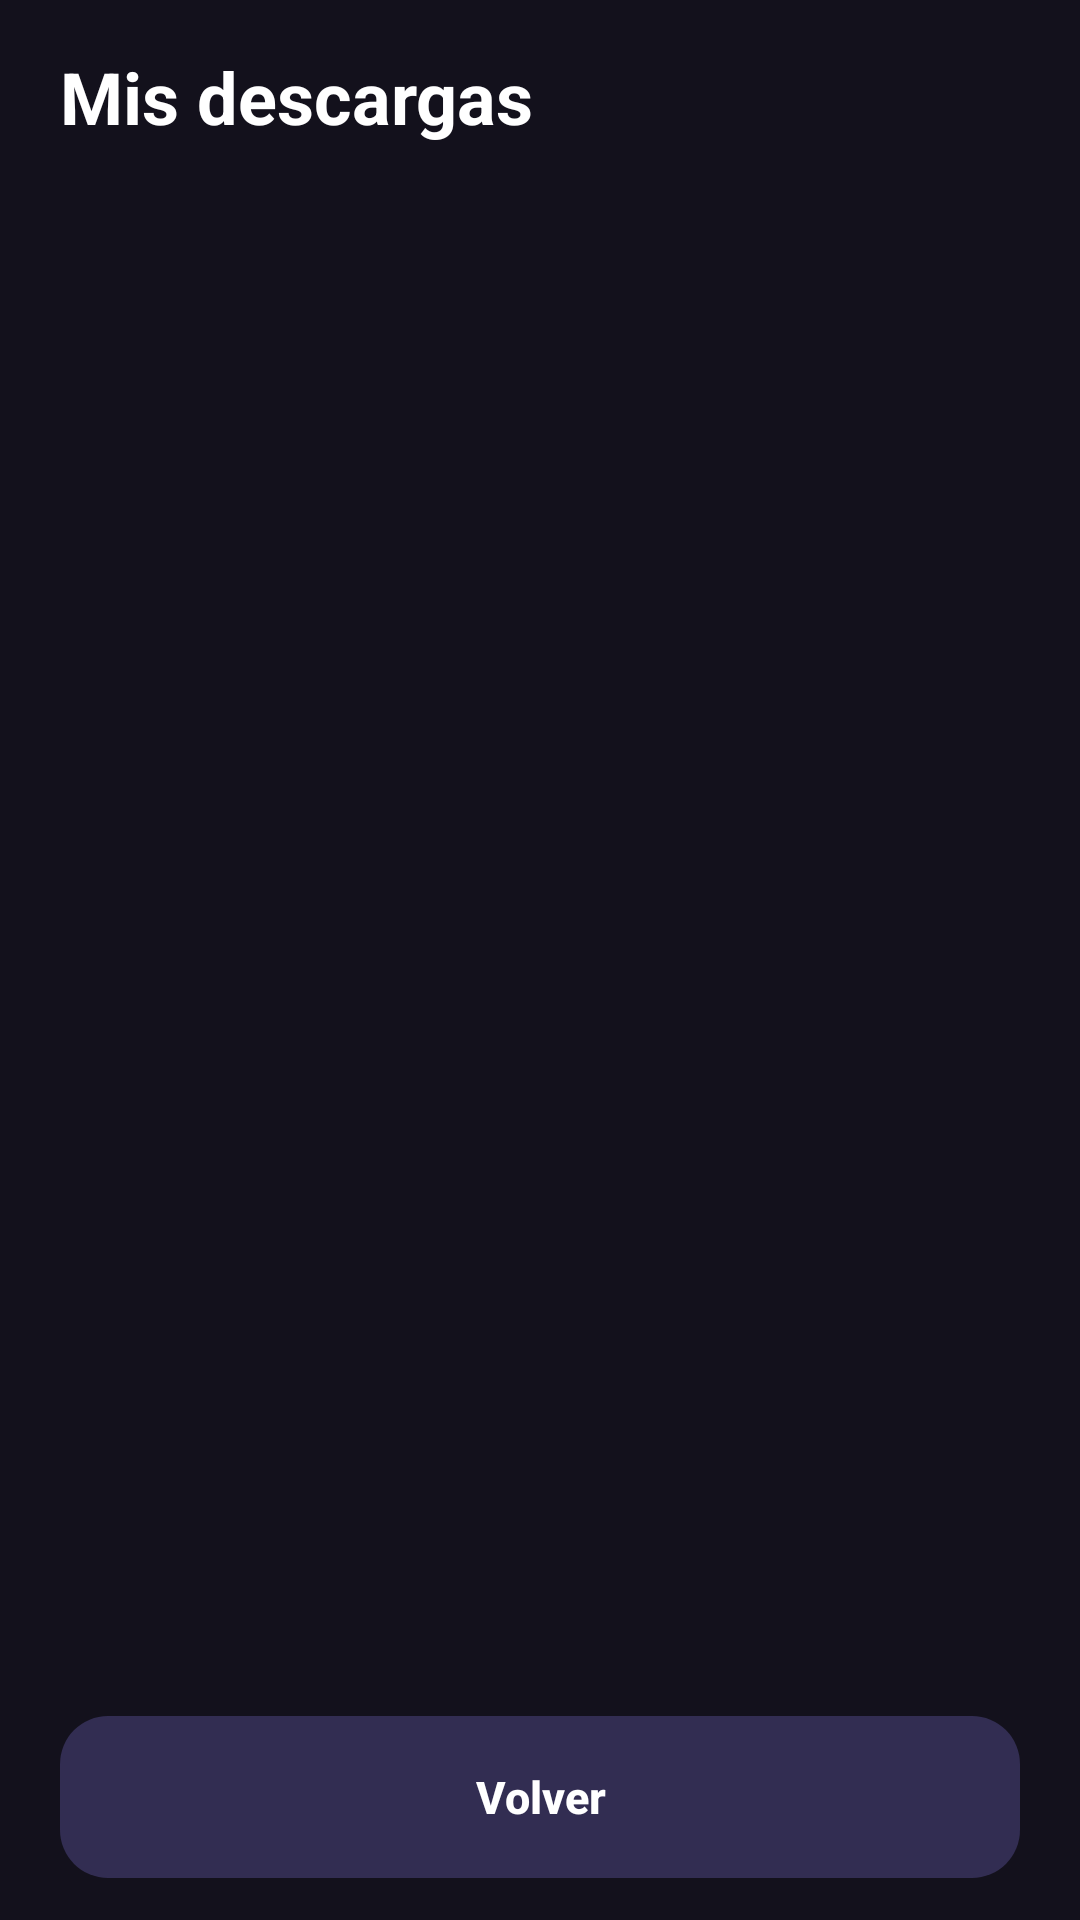

This screen was rendered from an Android layout file. Write that file and the resources it references.
<!-- AndroidManifest.xml: application theme Theme.Descargadorpro -->
<!-- res/layout/activity_historial.xml -->
<?xml version="1.0" encoding="utf-8"?>
<LinearLayout xmlns:android="http://schemas.android.com/apk/res/android"
    android:layout_width="match_parent"
    android:layout_height="match_parent"
    android:background="#13111C"
    android:fitsSystemWindows="true"
    android:orientation="vertical">

    <TextView
        android:layout_width="match_parent"
        android:layout_height="wrap_content"
        android:paddingStart="20dp"
        android:paddingTop="16dp"
        android:paddingEnd="20dp"
        android:text="Mis descargas"
        android:textColor="#FFFFFF"
        android:textSize="24sp"
        android:textStyle="bold" />

    <TextView
        android:id="@+id/txtResumen"
        android:layout_width="match_parent"
        android:layout_height="wrap_content"
        android:paddingStart="20dp"
        android:paddingTop="4dp"
        android:paddingEnd="20dp"
        android:paddingBottom="10dp"
        android:textColor="#8C88A6"
        android:textSize="13sp" />

    <FrameLayout
        android:layout_width="match_parent"
        android:layout_height="0dp"
        android:layout_weight="1">

        <ListView
            android:id="@+id/lista"
            android:layout_width="match_parent"
            android:layout_height="match_parent"
            android:clipToPadding="false"
            android:divider="@null"
            android:dividerHeight="0dp"
            android:listSelector="@android:color/transparent"
            android:paddingBottom="8dp"
            android:scrollbars="none" />

        <TextView
            android:id="@+id/txtVacio"
            android:layout_width="match_parent"
            android:layout_height="match_parent"
            android:gravity="center"
            android:padding="32dp"
            android:text="Todavía no hay descargas.\nCuando descargues o edites un video, aparecerá aquí."
            android:textColor="#D9D6E8"
            android:textSize="15sp"
            android:visibility="gone" />
    </FrameLayout>

    <androidx.appcompat.widget.AppCompatButton
        android:id="@+id/btnVolver"
        android:layout_width="match_parent"
        android:layout_height="54dp"
        android:layout_marginStart="20dp"
        android:layout_marginTop="8dp"
        android:layout_marginEnd="20dp"
        android:layout_marginBottom="14dp"
        android:background="@drawable/bg_btn_secondary"
        android:stateListAnimator="@null"
        android:text="Volver"
        android:textAllCaps="false"
        android:textColor="#FFFFFF"
        android:textSize="15sp"
        android:textStyle="bold" />
</LinearLayout>
<!-- resources referenced by this layout -->
<resources>
  <!-- drawable bg_btn_secondary (drawable) -->
  <?xml version="1.0" encoding="utf-8"?>
  <shape xmlns:android="http://schemas.android.com/apk/res/android"
      android:shape="rectangle">
      <solid android:color="#322D52" />
      <corners android:radius="16dp" />
  </shape>
  <style name="Theme.Descargadorpro" parent="Theme.MaterialComponents.DayNight.NoActionBar">
          
          <item name="colorPrimary">@color/purple_500</item>
          <item name="colorPrimaryVariant">@color/purple_700</item>
          <item name="colorOnPrimary">@color/white</item>
          
          
          <item name="android:statusBarColor">@color/fondo_oscuro</item>
          
          
          <item name="android:windowLightStatusBar">false</item>
          
          
          <item name="android:windowBackground">@color/fondo_oscuro</item>
      </style>
  <!-- not gathered from this repository: default colours our renderer supplied (Android Studio template values) -->
  <color name="purple_500">#FF6200EE</color>
  <color name="purple_700">#FF3700B3</color>
  <color name="white">#FFFFFFFF</color>
</resources>
